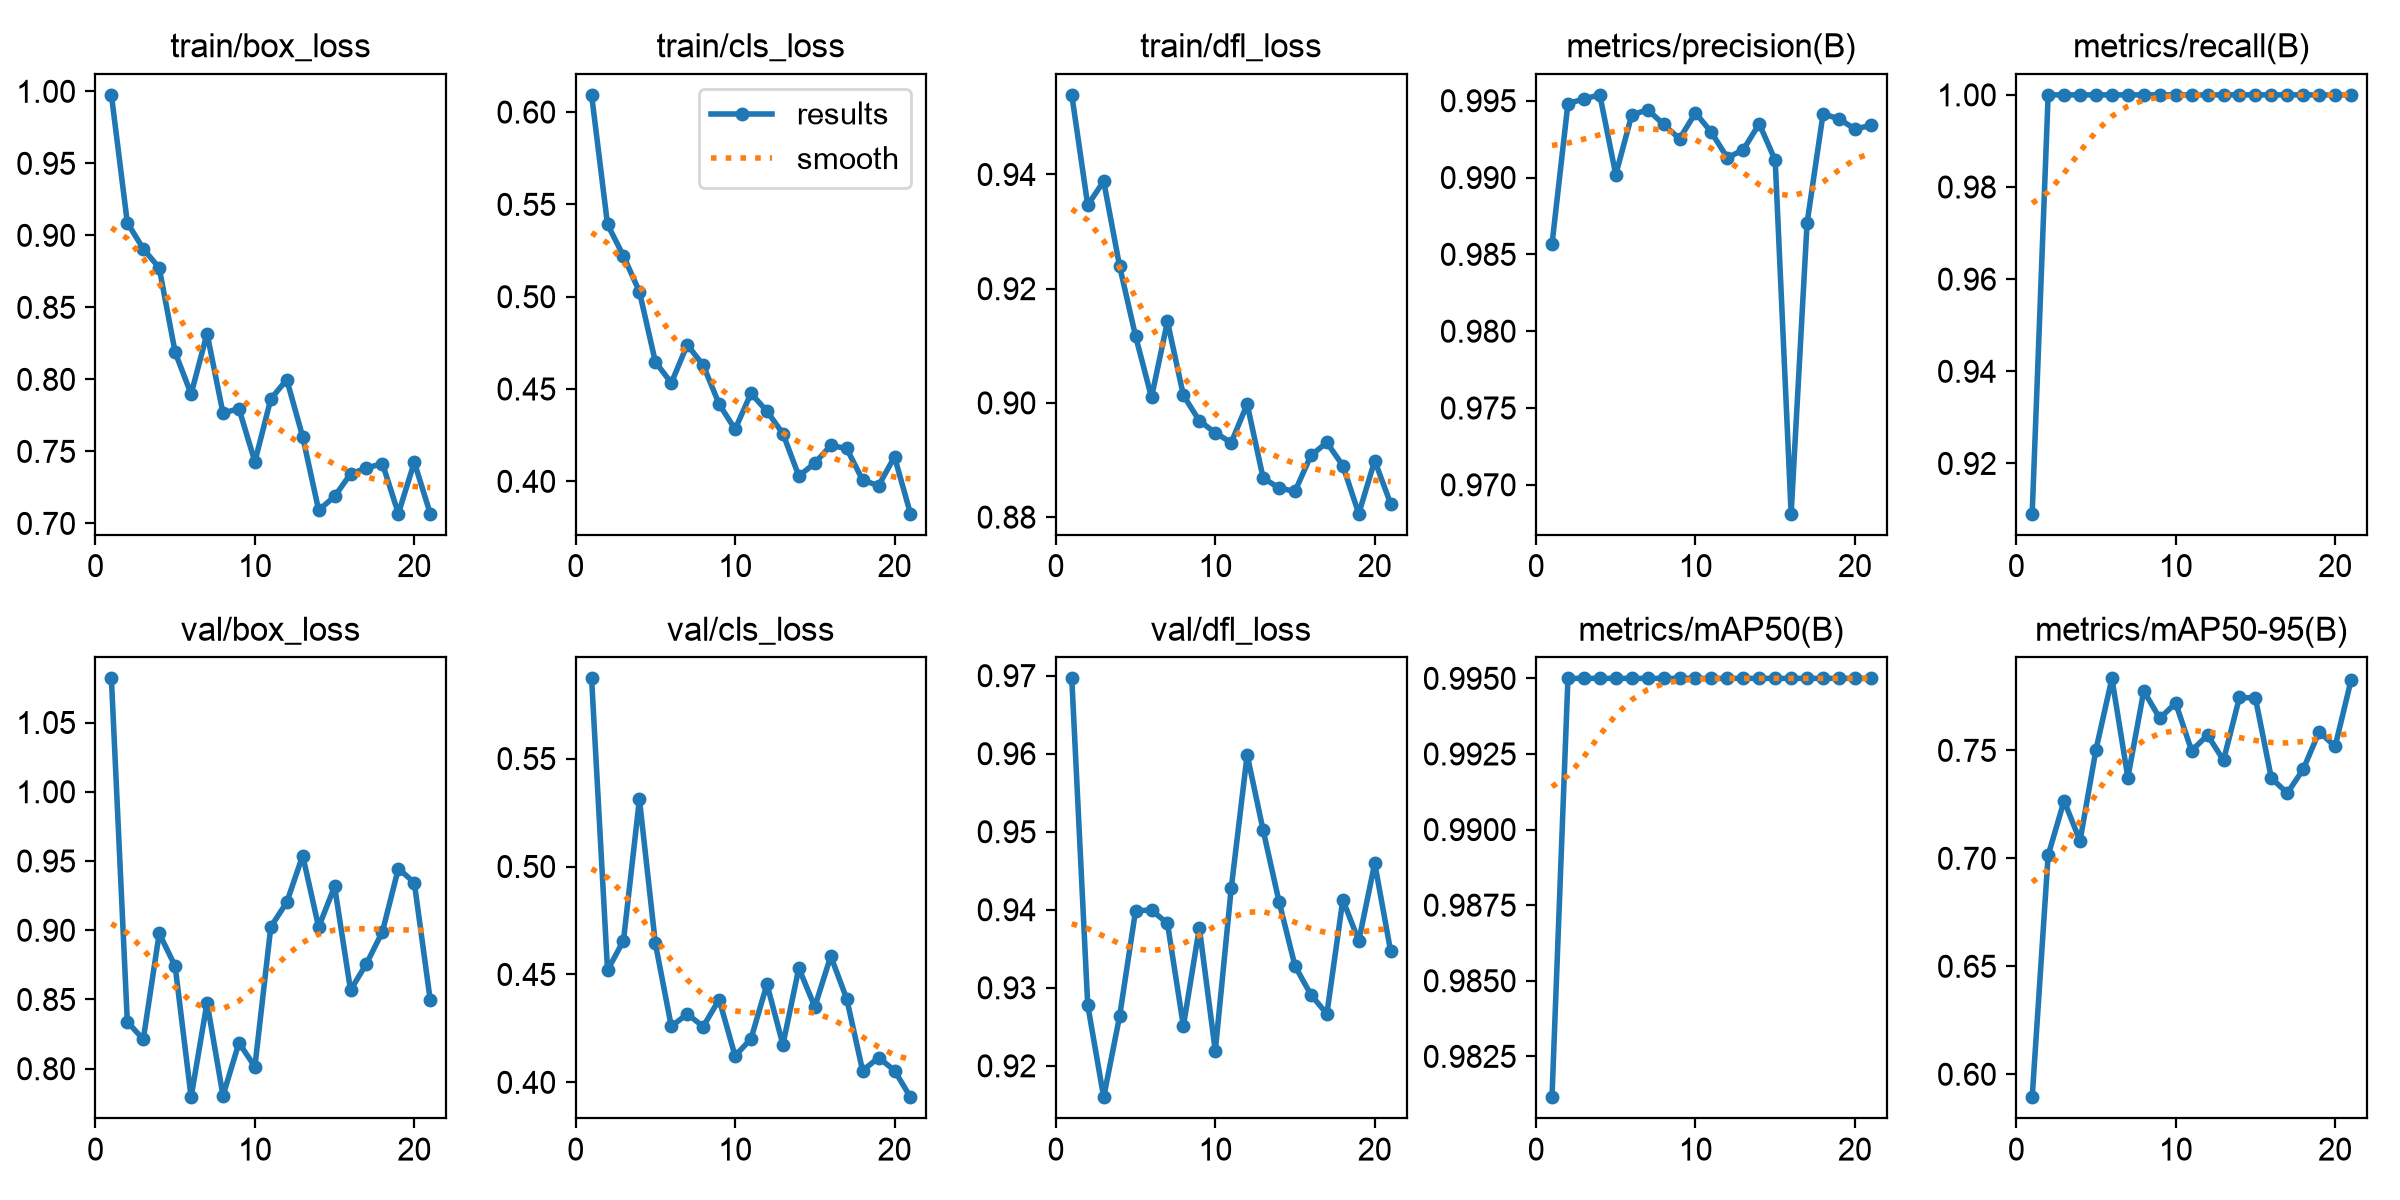

The file beside this chart, header and first rows:
epoch, time, train/box_loss, train/cls_loss, train/dfl_loss, metrics/precision(B), metrics/recall(B), metrics/mAP50(B), metrics/mAP50-95(B), val/box_loss, val/cls_loss, val/dfl_loss, lr/pg0, lr/pg1, lr/pg2
1, 19, 0.9975, 0.6093, 0.9539, 0.9857, 0.9091, 0.9811, 0.5894, 1.082, 0.5872, 0.9697, 0.0001636, 0.0001636, 0.06745
2, 36.63, 0.9087, 0.5391, 0.9346, 0.9948, 1, 0.995, 0.7014, 0.834, 0.452, 0.9278, 0.0003221, 0.0003221, 0.03427
3, 54.1, 0.8906, 0.5221, 0.9388, 0.9951, 1, 0.995, 0.7266, 0.8212, 0.4657, 0.916, 0.0004723, 0.0004723, 0.00109
4, 71.51, 0.8774, 0.5027, 0.9239, 0.9954, 1, 0.995, 0.708, 0.8977, 0.5312, 0.9264, 0.0004629, 0.0004629, 0.0004629
5, 88.84, 0.8187, 0.4647, 0.9117, 0.9902, 1, 0.995, 0.7503, 0.874, 0.4644, 0.9399, 0.0004505, 0.0004505, 0.0004505
6, 106, 0.7898, 0.4532, 0.901, 0.9941, 1, 0.995, 0.7833, 0.7794, 0.4259, 0.9399, 0.0004381, 0.0004381, 0.0004381
7, 123.2, 0.8318, 0.4739, 0.9143, 0.9944, 1, 0.995, 0.7374, 0.8478, 0.4317, 0.9383, 0.0004258, 0.0004258, 0.0004258
8, 140.3, 0.7766, 0.4629, 0.9013, 0.9935, 1, 0.995, 0.7775, 0.7806, 0.4258, 0.9251, 0.0004134, 0.0004134, 0.0004134
9, 157.6, 0.7797, 0.4418, 0.8969, 0.9925, 1, 0.995, 0.7648, 0.8187, 0.4384, 0.9377, 0.000401, 0.000401, 0.000401
10, 174.8, 0.7428, 0.4282, 0.8948, 0.9942, 1, 0.995, 0.7719, 0.8015, 0.4122, 0.9219, 0.0003886, 0.0003886, 0.0003886
11, 191.9, 0.7864, 0.4477, 0.893, 0.9929, 1, 0.995, 0.7498, 0.9024, 0.4202, 0.9427, 0.0003763, 0.0003763, 0.0003763
12, 209.3, 0.7998, 0.438, 0.8998, 0.9913, 1, 0.995, 0.7571, 0.9202, 0.4455, 0.9598, 0.0003639, 0.0003639, 0.0003639
13, 226.6, 0.7601, 0.4259, 0.8869, 0.9918, 1, 0.995, 0.7454, 0.9539, 0.4174, 0.9502, 0.0003515, 0.0003515, 0.0003515
14, 244, 0.7092, 0.4029, 0.8851, 0.9935, 1, 0.995, 0.7745, 0.9022, 0.4529, 0.941, 0.0003391, 0.0003391, 0.0003391
15, 262.2, 0.7187, 0.4099, 0.8845, 0.9911, 1, 0.995, 0.7742, 0.9316, 0.435, 0.9328, 0.0003268, 0.0003268, 0.0003268
16, 281.5, 0.7344, 0.4194, 0.8908, 0.9681, 1, 0.995, 0.7372, 0.8568, 0.4585, 0.9291, 0.0003144, 0.0003144, 0.0003144
17, 301.1, 0.7384, 0.4178, 0.8931, 0.987, 1, 0.995, 0.7302, 0.8759, 0.4388, 0.9267, 0.000302, 0.000302, 0.000302
18, 320.7, 0.7416, 0.4007, 0.889, 0.9941, 1, 0.995, 0.7412, 0.8989, 0.4054, 0.9413, 0.0002896, 0.0002896, 0.0002896
19, 340.2, 0.7068, 0.3977, 0.8806, 0.9938, 1, 0.995, 0.7586, 0.9446, 0.4115, 0.936, 0.0002772, 0.0002772, 0.0002772
20, 359.7, 0.7425, 0.4133, 0.8899, 0.9931, 1, 0.995, 0.7518, 0.9343, 0.4055, 0.946, 0.0002649, 0.0002649, 0.0002649
21, 379.5, 0.7067, 0.3825, 0.8823, 0.9934, 1, 0.995, 0.7824, 0.8494, 0.3931, 0.9347, 0.0002525, 0.0002525, 0.0002525
